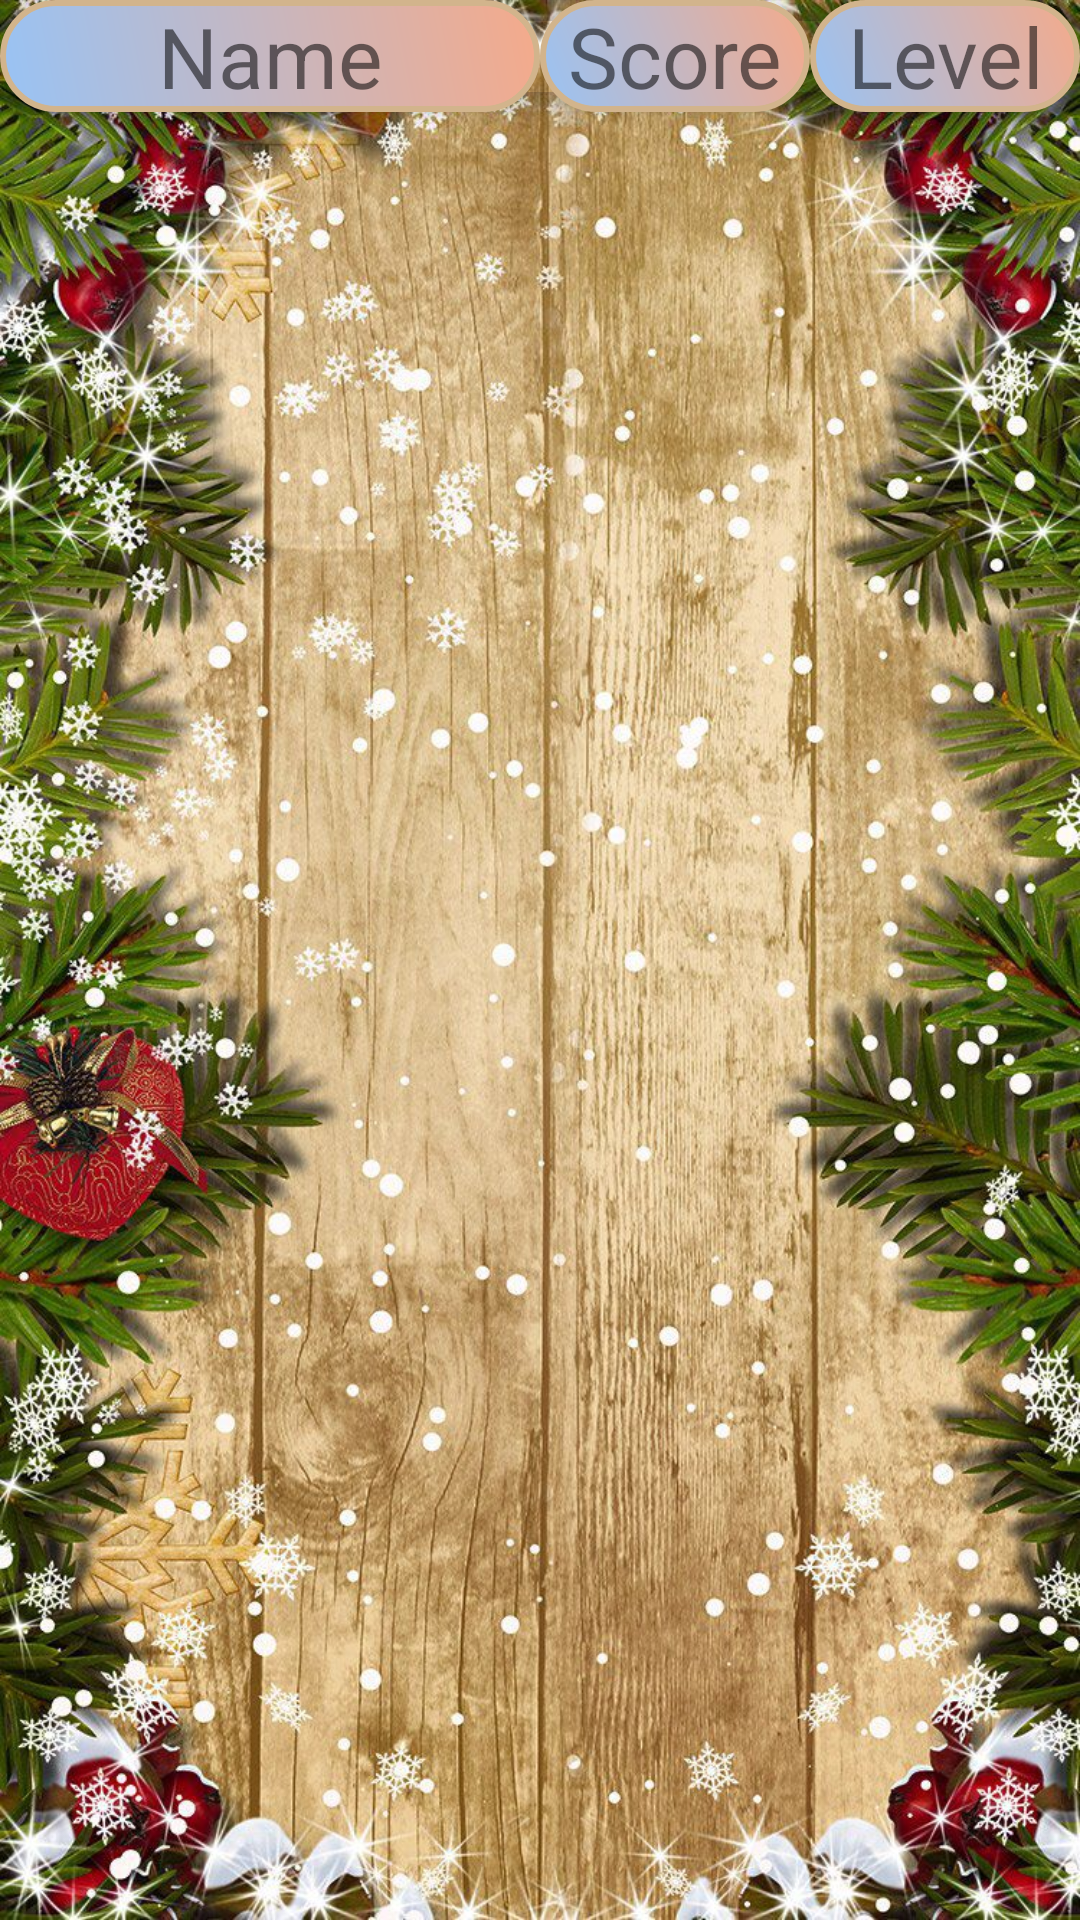

Here is an Android app screen rendered from its layout file. Give the layout XML and the strings, colors and styles it references.
<!-- AndroidManifest.xml: application theme Theme.AppCompat.Light.NoActionBar -->
<!-- res/layout/activity_rank_score2.xml -->
<?xml version="1.0" encoding="utf-8"?>
<RelativeLayout xmlns:android="http://schemas.android.com/apk/res/android"
    xmlns:app="http://schemas.android.com/apk/res-auto"
    xmlns:tools="http://schemas.android.com/tools"
    android:layout_width="match_parent"
    android:layout_height="match_parent"
    android:background="@drawable/bgnoel"
    tools:context=".RankScore2">


    <androidx.cardview.widget.CardView
        android:id="@+id/title"
        android:padding="16dp"
        android:layout_margin="0dp"
        android:layout_width="match_parent"
        android:layout_height="wrap_content"
        app:cardBackgroundColor="@color/fbutton_color_midnight_blue"
        app:cardElevation="4dp"
        tools:ignore="MissingConstraints">



        <LinearLayout
            android:orientation="horizontal"
            android:weightSum="4"
            android:layout_gravity="center"
            android:gravity="center"
            android:layout_width="match_parent"
            android:layout_height="wrap_content">

            <TextView
                android:background="@drawable/custom_button2"
                android:text="Name"

                android:gravity="center"
                android:textSize="28sp"
                android:layout_weight="2"
                android:layout_width="0dp"
                android:layout_height="wrap_content"/>

            <TextView
                android:background="@drawable/custom_button2"
                android:text="Score"

                android:gravity="center"
                android:textSize="28sp"
                android:layout_weight="1"
                android:layout_width="0dp"
                android:layout_height="wrap_content"/>

            <TextView
                android:background="@drawable/custom_button2"
                android:text="Level"

                android:gravity="center"
                android:textSize="28sp"
                android:layout_weight="1"
                android:layout_width="0dp"
                android:layout_height="wrap_content"/>
        </LinearLayout>

    </androidx.cardview.widget.CardView>

    <androidx.recyclerview.widget.RecyclerView
        android:id="@+id/rankingList"
        android:layout_below="@+id/title"
        android:layout_width="match_parent"
        android:layout_height="match_parent"/>

</RelativeLayout>
<!-- resources referenced by this layout -->
<resources>
  <!-- drawable bgnoel: png bitmap (drawable, 315000 bytes) -->
  <!-- drawable custom_button2 (drawable) -->
  <?xml version="1.0" encoding="utf-8"?>
  <shape xmlns:android="http://schemas.android.com/apk/res/android"
  
  android:shape="rectangle">
  
  <size android:height="25dp"
      android:width="80dp"/>
  
  
  <corners android:radius="100dp"/>
  
  
  
  <stroke android:color="#D2B48C"
      android:width="2dp"/>
  
  <gradient android:angle="45"
      android:startColor="#98C3F5"
      android:endColor="#F5AA8A"/>
  
  
  
  </shape>
</resources>
